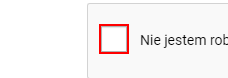
Task: UiPath selectors training

Workflow: im_not_a_robot

Step 1: click on the element in window 'ACME System 1 - Register' (msedge.exe)
